Image classification data set "real_data" (segnimekonnen7/budget-buddy on GitHub). Class labels (4): bacterial blight, brown spot, healthy, leaf blast.

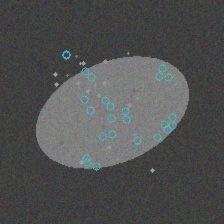
Label: brown spot

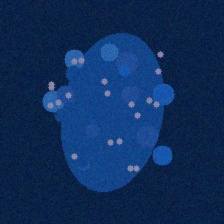
Label: bacterial blight

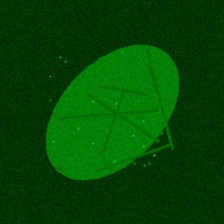
Label: healthy

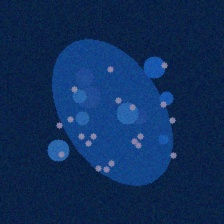
Label: bacterial blight

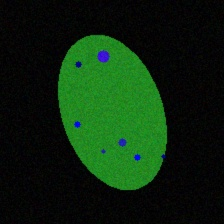
Label: leaf blast

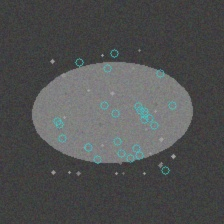
Label: brown spot
